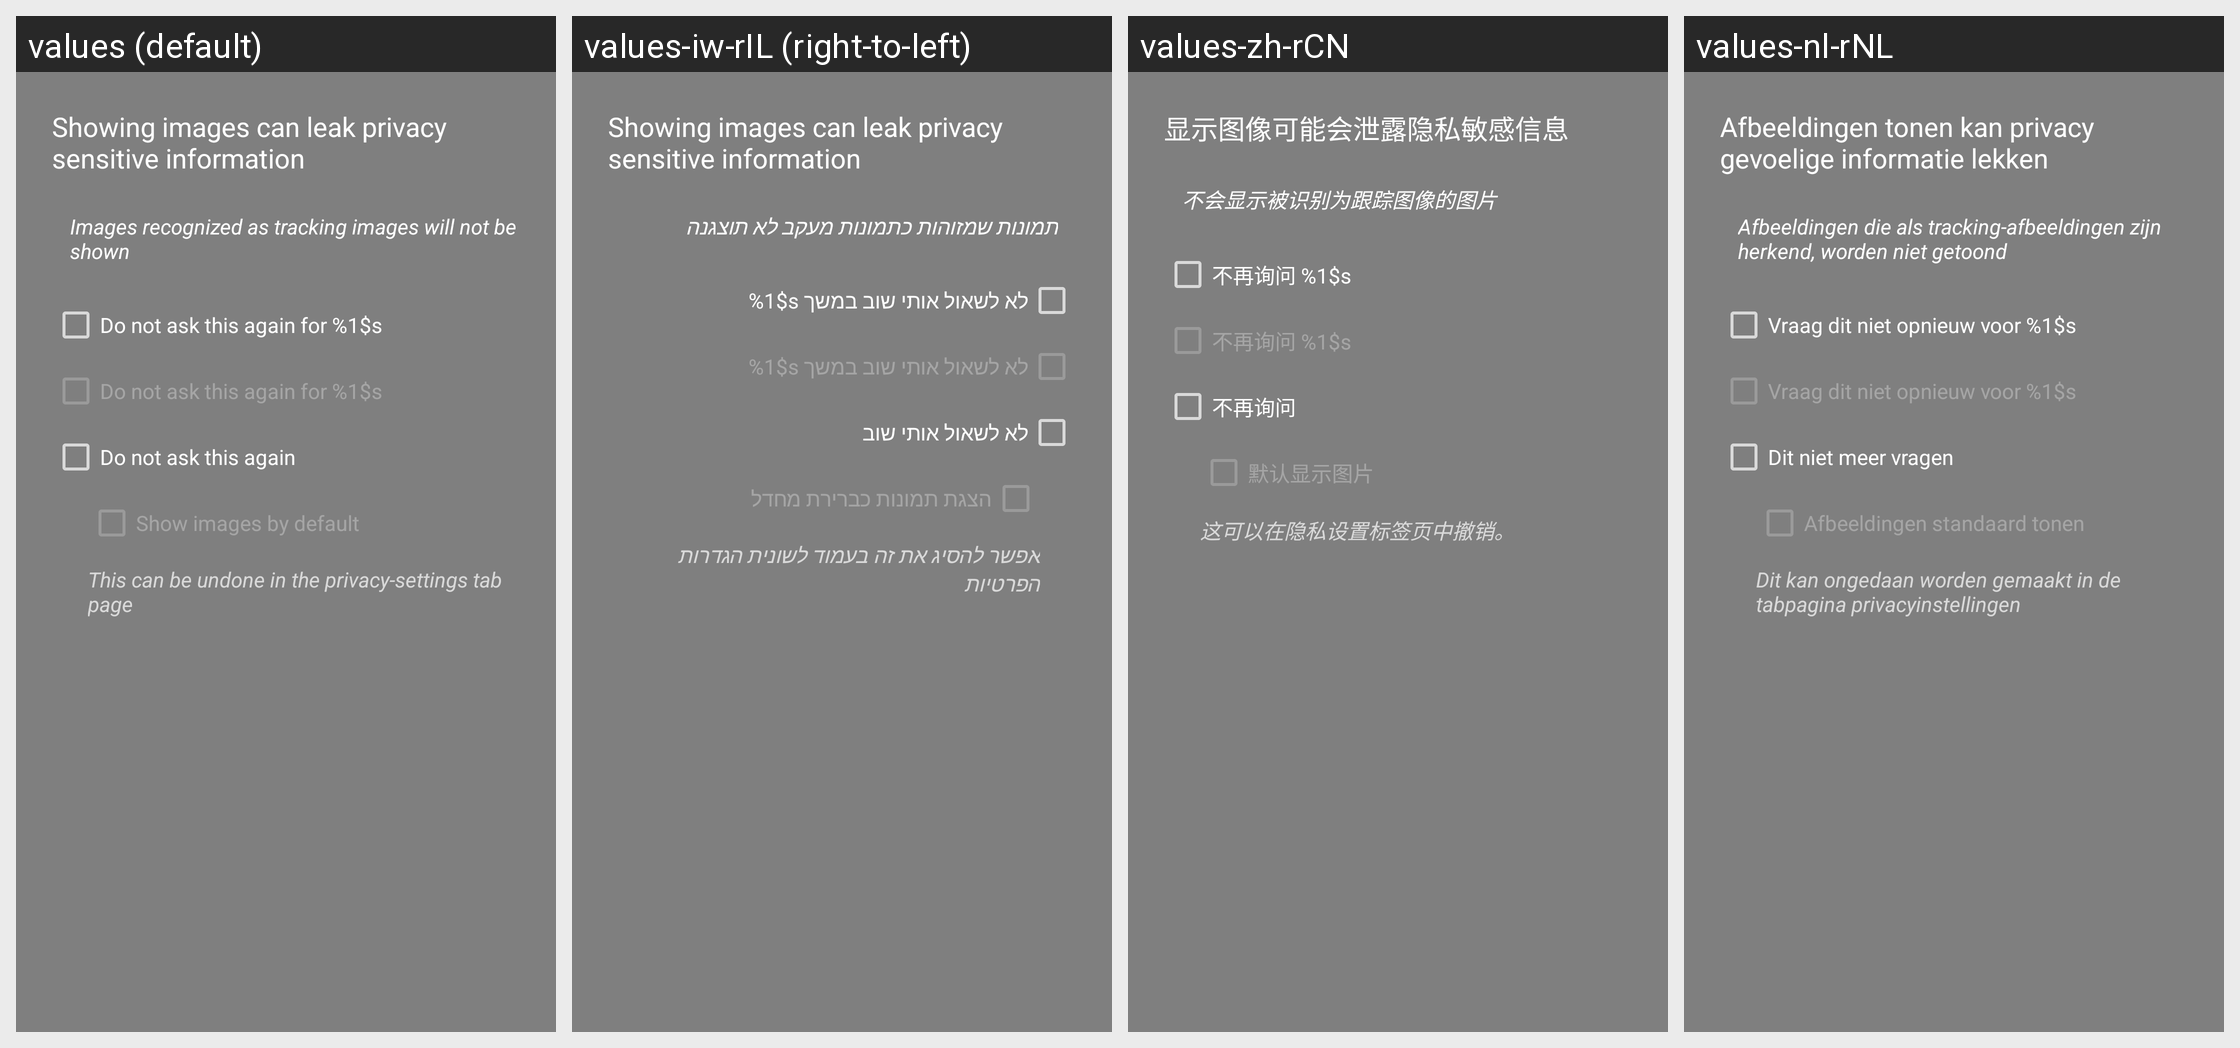

This grid shows one Android layout under several languages. Give, for every string resource on the screen, its name, the default text and each shown locale's text.
Android screen res/layout/dialog_show_images.xml rendered under 4 locales, left to right: values (default), values-iw-rIL (right-to-left), values-zh-rCN, values-nl-rNL. Device: Nexus 5 (rendered at 1080×1920; each locale shown at half size, 540×960, under a caption strip naming it); theme Theme.AppCompat.TranslucentSplash.
Other locales in the repository, not shown: values-af, values-af-rZA, values-ar, values-ar-rBH, values-ar-rEG, values-ar-rSA, values-ar-rYE, values-az, values-az-rAZ, values-ba-rRU, values-be-rBY, values-bg-rBG, values-bn-rBD, values-bn-rIN, values-bs-rBA, values-ca, values-ca-rES, values-cs, values-cs-rCZ, values-da, values-da-rDK, values-de, values-de-rAT, values-de-rCH, values-de-rDE, values-de-rLI, values-el, values-el-rGR, values-en, values-en-rGB, values-es-rES, values-et-rEE, values-eu-rES, values-fa, values-fa-rIR, values-fi, values-fi-rFI, values-fr, values-fr-rCA, values-fr-rFR, values-fy-rNL, values-gl-rES, values-he, values-hi-rIN, values-hr-rHR, values-hu, values-hu-rHU, values-hy-rAM, values-in-rID, values-it, values-it-rIT, values-iw, values-ja, values-ja-rJP, values-ka-rGE, values-kk-rKZ, values-ko, values-ko-rKR, values-lt-rLT, values-lv-rLV, values-nb, values-nb-rNO, values-nl, values-nn-rNO, values-no, values-no-rNO, values-or-rIN, values-pl, values-pl-rPL, values-pt-rBR, values-pt-rPT, values-ro, values-ro-rRO, values-ru, values-ru-rRU, values-sat-rIN, values-si-rLK, values-sk-rSK, values-sl-rSI, values-sq-rAL, values-sr, values-sr-rSP, values-sv-rSE, values-szl-rPL, values-ta-rIN, values-tr, values-tr-rTR, values-tt-rRU, values-uk, values-uk-rUA, values-vi, values-vi-rVN, values-zh-rTW.
Strings drawn on this screen, with the default value and each locale's value (text and hints the layout hard-codes, and strings that could not be matched under every locale, appear in the picture but are not listed):

title_ask_show_image_hint
  values: Images recognized as tracking images will not be shown
  values-iw-rIL: תמונות שמזוהות כתמונות מעקב לא תוצגנה
  values-zh-rCN: 不会显示被识别为跟踪图像的图片
  values-nl-rNL: Afbeeldingen die als tracking-afbeeldingen zijn herkend, worden niet getoond

title_no_ask_for_again
  values: Do not ask this again for %1$s
  values-iw-rIL: לא לשאול אותי שוב במשך %1$s
  values-zh-rCN: 不再询问 %1$s
  values-nl-rNL: Vraag dit niet opnieuw voor %1$s

title_no_ask_again
  values: Do not ask this again
  values-iw-rIL: לא לשאול אותי שוב
  values-zh-rCN: 不再询问
  values-nl-rNL: Dit niet meer vragen

title_ask_show_images_always
  values: Show images by default
  values-iw-rIL: הצגת תמונות כברירת מחדל
  values-zh-rCN: 默认显示图片
  values-nl-rNL: Afbeeldingen standaard tonen

title_undo_privacy
  values: This can be undone in the privacy-settings tab page
  values-iw-rIL: אפשר להסיג את זה בעמוד לשונית הגדרות הפרטיות
  values-zh-rCN: 这可以在隐私设置标签页中撤销。
  values-nl-rNL: Dit kan ongedaan worden gemaakt in de tabpagina privacyinstellingen
